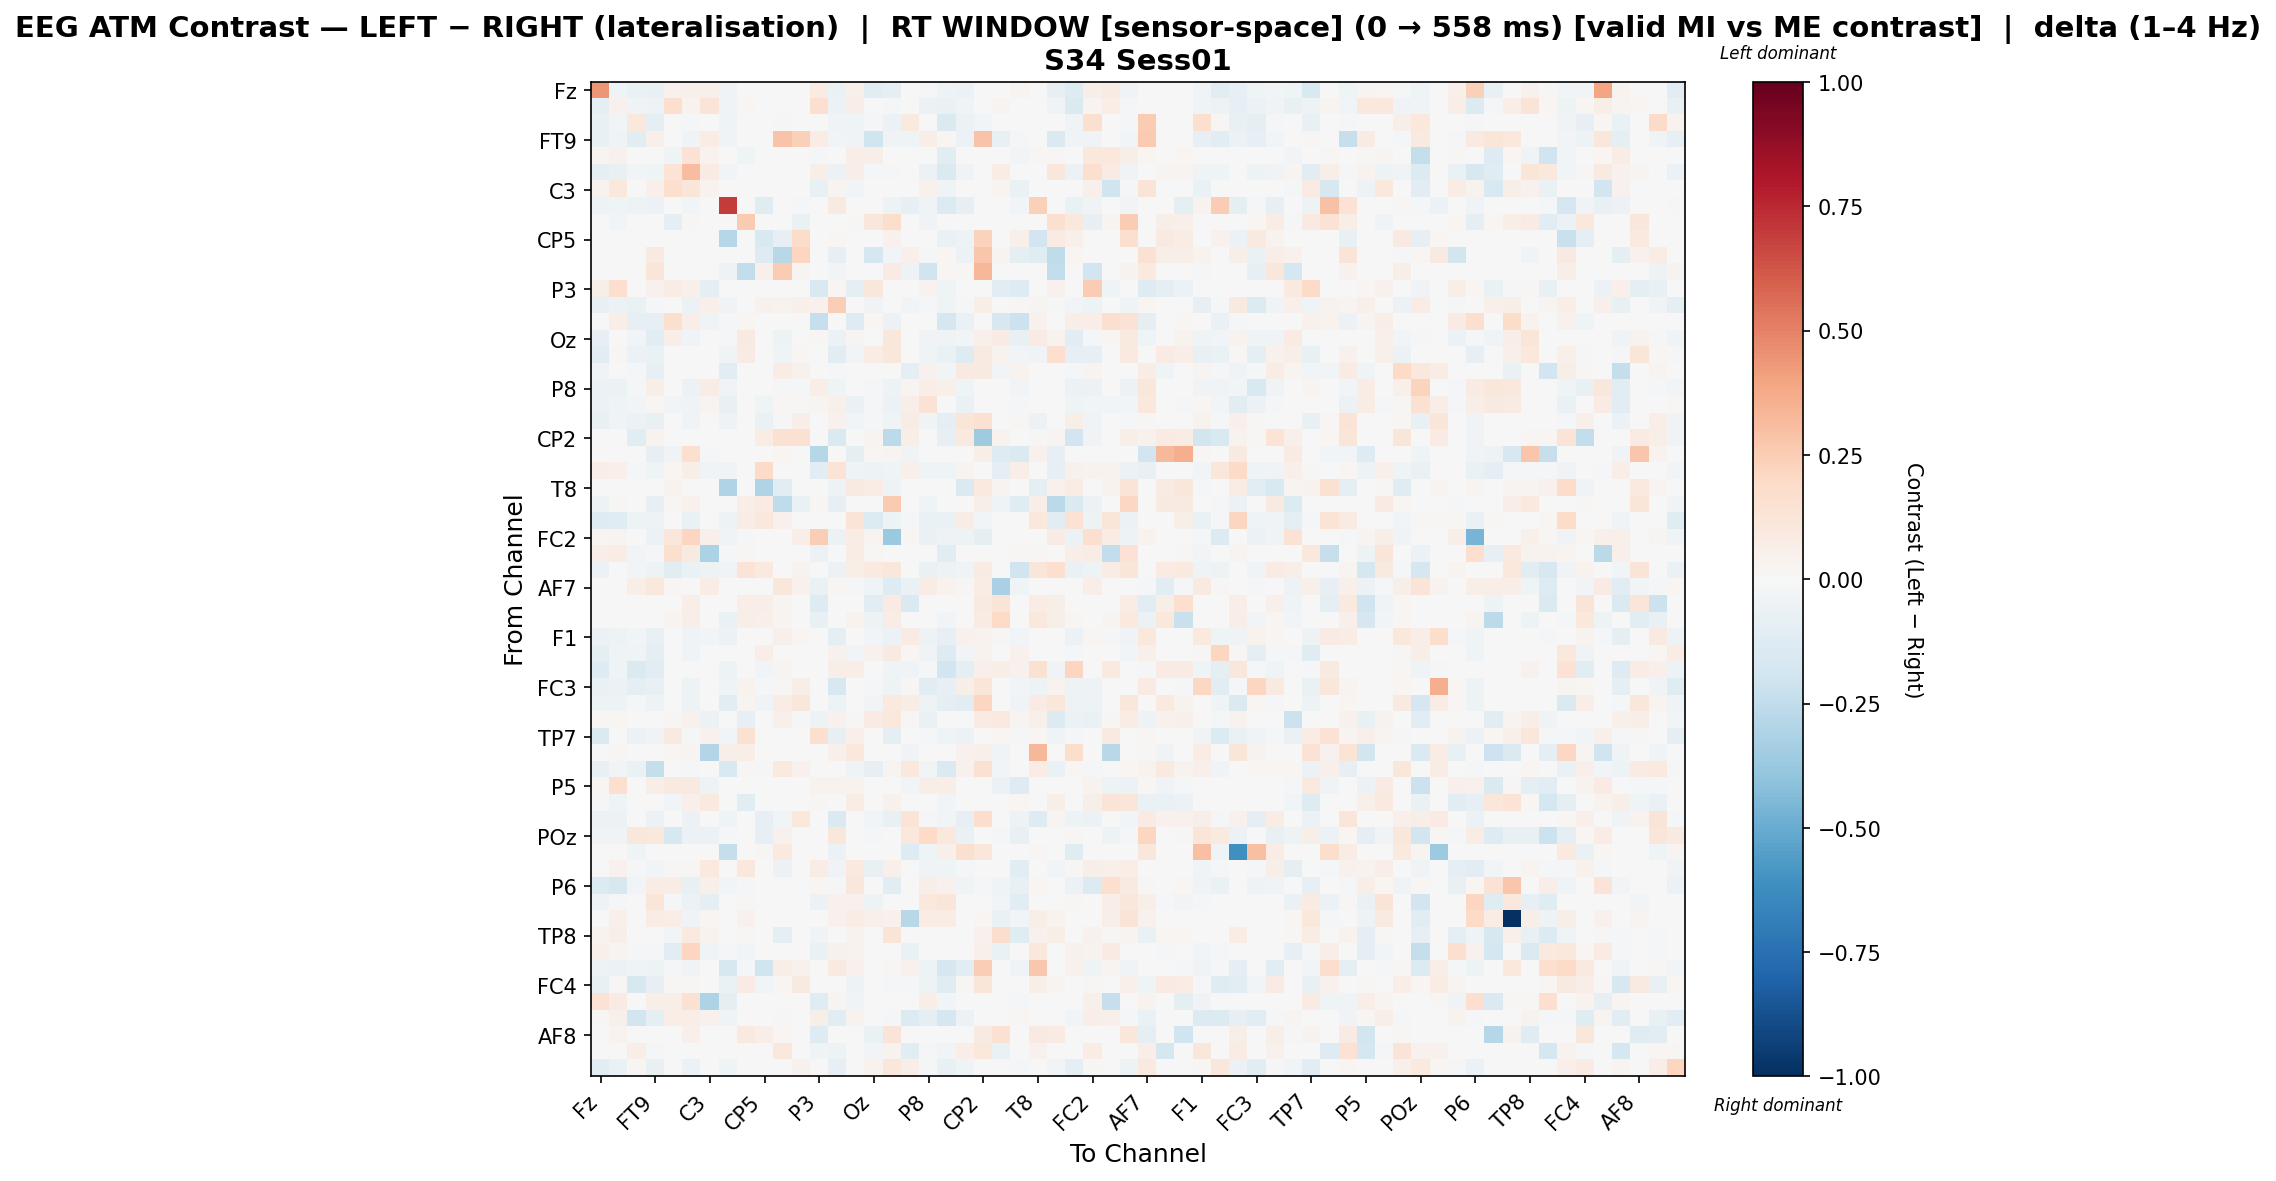

Source data for this figure (header and first rows):
, Fz, F3, F7, FT9, FC5, FC1, C3, T7, TP9, CP5, CP1, Pz, P3, P7, O1, Oz, O2, P4, P8, TP10, CP6, CP2, Cz
Fz, 0.4376, -0.0425, -0.06431, -0.07493, 0.04124, 0.05085, 0.0489, -0.03245, 0.0, 0.0, 0.0, 0.0, 0.08013, -0.06986, 0.05394, -0.1047, -0.09316, -0.005605, -0.01157, -0.05435, -0.06018, 0.0, 0.0
F3, -0.0893, 0.04424, -0.03386, -0.05344, 0.1716, 0.03497, 0.1274, -0.03712, 0.01739, 0.0, 0.0, 0.0, 0.1624, -0.05711, 0.06496, 0.006376, -0.01443, 0.0, -0.05752, -0.06723, -0.04365, 0.0, 0.02778
F7, -0.07689, -0.02971, 0.1035, -0.1001, 0.0, -0.02097, 0.0, -0.04089, 0.0, 0.0, 0.008778, 0.0, 0.0, -0.03478, -0.0395, -0.01398, -0.05732, 0.09604, 0.001144, -0.1453, -0.06082, -0.02525, 0.0
FT9, -0.07717, -0.03978, -0.107, 0.04843, 0.0, -0.0323, 0.07291, -0.03709, 0.0, 0.0, 0.288, 0.2387, 0.07376, -0.0304, -0.0323, -0.1996, -0.03708, -0.04573, 0.05707, 0.02128, -0.06102, 0.288, -0.07328
FC5, 0.02679, 0.04541, 0.0, 0.0, -0.04622, 0.1479, 0.03245, 0.0, -0.04295, 0.0, 0.0, 0.0, -0.01716, 0.0, 0.06664, 0.06231, 0.0, 0.0, 0.0, -0.1045, 0.0, 0.0, 0.002261
FC1, -0.09169, -0.07238, -0.02497, -0.04563, 0.1377, 0.3086, 0.08527, -0.02841, 0.006127, 0.0, 0.0, 0.0, 0.05788, -0.05854, 0.06553, -0.02023, -0.0205, 0.0, -0.05897, -0.1467, -0.03831, 0.0, 0.07363
C3, 0.03585, 0.1045, 0.0, 0.047, 0.1643, 0.1236, 0.0376, 0.0, 0.0, 0.0, 0.0, 0.0, -0.07252, 0.02842, -0.02784, 0.002186, 0.0, 0.0, 0.04482, -0.04348, 0.0, 0.0, 0.02616
T7, -0.05054, -0.04197, -0.0528, -0.05686, 0.0, -0.03069, 0.0, 0.7009, 0.0, -0.1201, 0.0, -0.01405, 0.0, 0.08615, -0.004683, -0.007671, -0.05209, -0.07917, -0.04242, -0.136, -0.08206, 0.0, 0.0
TP9, 0.0, -0.02673, 0.0, 0.0, -0.0956, 0.01174, 0.0, 0.0, 0.2627, 0.0, 0.0, -0.06459, 0.0, 0.0, 0.01409, 0.1098, 0.176, 0.0, -0.03875, 0.0, 0.0, 0.0, 0.0
CP5, 0.0, 0.0, 0.0, 0.0, 0.0, 0.0, 0.0, -0.282, 0.0, -0.152, -0.08371, 0.1864, 0.0, 0.01128, 0.0, 0.0, 0.04659, 0.0, 0.0, -0.06945, -0.05133, 0.2285, 0.0
CP1, 0.0, 0.0, 0.003428, 0.08683, 0.0, 0.0, 0.0, 0.0, 0.0, -0.1328, -0.276, 0.2176, 0.0, -0.07873, 0.0, -0.1767, -0.02555, 0.0485, -0.0166, 0.02144, -0.06015, 0.278, 0.02742
Pz, 0.0, 0.0, 0.0, 0.1228, 0.0, 0.0, 0.0, -0.05435, -0.2463, 0.05141, 0.2516, 0.03002, 0.0, -0.02846, 0.0, 0.0, 0.08502, -0.05192, -0.1965, 0.01765, 0.01125, 0.3353, 0.0
P3, 0.05906, 0.1654, 0.0, 0.04177, 0.0778, 0.05204, -0.09621, 0.0, 0.0, 0.0, 0.0, 0.0, -0.1526, 0.02305, -0.09031, 0.1151, 0.0, 0.0, 0.03745, -0.04069, 0.0, 0.0, -0.1031
P7, -0.07168, -0.05898, -0.06603, -0.01597, 0.0, -0.05813, 0.04807, -0.03145, 0.0, 0.04041, 0.03371, 0.04815, 0.04422, 0.243, 0.0, -0.03733, -0.005534, -0.0287, -0.02335, -0.03994, -0.008833, 0.06736, 0.0
O1, -0.006523, 0.06775, -0.08549, -0.08178, 0.1622, 0.06313, -0.03166, -0.0148, 0.01851, 0.0, 0.0, 0.0, -0.2327, 0.0, -0.126, 0.01899, -0.05947, 0.0, 0.0, -0.1717, -0.06393, 0.0, -0.1628
Oz, -0.07869, -0.000128, -0.02897, -0.1073, 0.06401, -0.03783, 0.002409, -0.01207, 0.08912, 0.0, -0.04962, 0.0, 0.01288, -0.05651, 0.03051, 0.007734, 0.1104, 0.0, -0.03783, -0.03702, -0.03058, 0.04943, 0.0849
O2, -0.1035, 0.01202, -0.05508, -0.06368, 0.0, 0.007085, 0.0, -0.038, 0.08215, 0.001496, -0.04239, 0.02131, 0.0, -0.112, -0.02685, 0.07578, 0.1116, 0.0, -0.03959, -0.06988, -0.1269, 0.08632, 0.0316
P4, -0.03882, -0.003697, -0.01775, -0.08306, 0.0, 0.0, 0.0, -0.1146, 0.0, 0.0, 0.07576, 0.04251, 0.0, -0.02316, 0.0, 0.0, 0.0, -0.09591, 0.04119, -0.02525, 0.09321, 0.08689, -0.02773
P8, -0.05517, -0.05888, -0.01935, 0.05739, 0.0, -0.05804, 0.07349, -0.03842, -0.006681, 0.0, -0.01695, -0.01939, 0.06982, -0.04491, 0.0, -0.01963, -0.04802, 0.02802, 0.06255, 0.05103, -0.04468, 0.0, 0.0
TP10, -0.05873, -0.04233, -0.03086, 0.01647, -0.03024, -0.03772, 0.02425, -0.07221, 0.0, -0.04326, 0.0192, 0.01344, 0.02922, 0.05059, -0.06619, -0.01353, -0.05929, 0.06781, 0.1481, -0.007251, -0.06575, 0.001323, 0.0
CP6, -0.07345, -0.03852, -0.06193, -0.07345, 0.0, -0.03276, 0.0, -0.05288, 0.0, -0.06542, -0.008804, 0.06873, 0.0, 0.04022, -0.03024, -0.0144, -0.04116, 0.07733, -0.03852, -0.09304, 0.1243, 0.1538, 0.0
CP2, 0.0, 0.0, -0.1079, 0.0349, 0.0, 0.0, 0.0, 0.0, 0.0, 0.07575, 0.1514, 0.1515, 0.0, -0.1419, 0.0, 0.02617, -0.2637, 0.06445, 0.0, -0.07815, 0.1002, -0.354, 0.0349
Cz, 0.0, 0.006654, 0.0, -0.08004, -0.03345, 0.158, -0.01854, 0.0, 0.0, 0.0, 0.0183, 0.0, -0.2846, 0.0, -0.09708, 0.02227, 0.03075, -0.03154, 0.0, 0.0, 0.0, 0.06155, -0.13
C4, 0.06375, 0.05215, -0.01886, -0.04017, 0.0224, 0.05949, -0.03383, -0.03247, 0.0, 0.1953, -7.800642587216517e-05, 0.0, -0.1071, 0.1375, -0.04465, -0.05393, -0.04017, 0.04771, -0.04017, -0.04017, 0.02859, 0.0, -0.0874
T8, 0.0, 0.0, 0.0, 0.0, 0.03144, 0.0, 0.003628, -0.3028, 0.0, -0.2992, -0.1051, 0.0, 0.0, -0.0529, 0.09191, 0.07434, -0.04739, 0.0, 0.0, 0.0, -0.1472, 0.09379, 0.0296
FT10, -0.05431, 0.009129, 0.0, -0.08419, 0.009446, 0.04523, 0.0, 0.0, 0.06295, 0.08108, -0.2516, -0.06989, 0.01338, -0.07886, 0.0, -0.003191, 0.2615, 0.0, -0.04193, 0.0, 0.0, 0.06014, -0.04255
FC6, -0.1279, -0.1228, -0.0502, -0.05332, 0.0, -0.06435, 0.0, -0.05388, 0.07414, 0.1071, 0.04563, 0.0, 0.0, 0.003404, 0.1326, -0.1334, -0.05335, -0.02274, -0.06711, -0.06434, 0.07097, -0.02963, 0.0
FC2, 0.02316, 0.02865, 0.00228, -0.05538, 0.1118, 0.2145, 0.05378, -0.03611, -0.01637, 0.0, 0.0, 0.06607, 0.2432, -0.05634, 0.07402, 0.02479, -0.3715, 0.01809, -0.06356, -0.05104, -0.04719, -0.09497, 0.0
F4, 0.06732, 0.07389, -0.02493, -0.01926, 0.1595, 0.08911, -0.3168, -0.01759, 0.02044, 0.0, 0.0, 0.0, -0.06186, 0.0, 0.07588, 0.0154, 0.0, 0.0, 0.0, -0.1133, 0.0, 0.0, 0.0
F8, -0.0624, -0.0073, -0.0272, -0.0528, -0.104, -0.06364, -0.05413, -0.03146, 0.1396, 0.09902, 0.0, 0.03327, 0.0, -0.0576, 0.06964, 0.09642, 0.1118, 0.0, -0.06933, -0.048, -0.04231, 0.07849, 0.0
AF7, 0.0, 0.0, 0.0692, 0.105, 0.01535, 0.0, 0.07702, 0.0, 0.0, 0.0, 0.1099, 0.04041, -0.06545, 0.01721, -0.0197, -0.04679, -0.1299, -0.06533, 0.07479, 0.03269, 0.008082, 0.07677, -0.3261
AF3, 0.0, 0.0, 0.0, 0.0, 0.0, 0.06578, 0.0, 0.0, 0.06694, 0.05983, 0.02522, 0.0, -0.1282, 0.0, 0.0, -0.1053, 0.08158, -0.147, 0.0, 0.0, 0.0, 0.08603, 0.1319
AFz, 0.0, 0.0, 0.0, 0.0, 0.02598, 0.05697, 0.002998, -0.06613, 0.05497, 0.05283, 0.02406, 0.0, -0.07253, 0.0, 0.03498, -0.04746, 0.07585, 0.0, 0.0, -0.02773, 0.0, 0.08578, 0.2025
F1, -0.05575, -0.0476, -0.02812, -0.07598, 0.0, -0.03688, -0.0297, -0.05685, 0.0, 0.0, 0.05424, 0.01571, 0.0, -0.09159, 0.0, -0.0253, -0.05811, 0.08179, -0.05215, -0.08527, 0.04298, 0.03231, 0.01522
F5, -0.09625, -0.04012, -0.04124, -0.09143, 0.0, -0.03229, 0.0, -0.006253, 0.0, 0.06597, 0.0, 0.0, 0.0, 0.04528, -0.02633, 0.04251, 0.08605, 0.02253, -0.03353, -0.1309, -0.02745, 0.03528, 0.0
FT7, -0.1303, -0.0421, -0.143, -0.1067, 0.0, 0.0, 0.0, -0.0491, 0.0, -0.02865, 0.02958, 0.0, 0.0, 0.06662, 0.06769, 0.001889, -0.03964, -0.0387, -0.01494, -0.1916, -0.08675, 0.05131, 0.06398
FC3, -0.06624, -0.05911, -0.09465, -0.07549, 0.0, -0.04989, 0.0, -0.04301, 0.03327, -0.01008, 0.01339, 0.06908, 0.0, -0.1612, 0.0, -0.0197, -0.05208, 0.0121, -0.1086, -0.07826, 0.05755, 0.1184, 0.0
C1, -0.04755, -0.04755, -0.0208, -0.04755, 0.0, -0.04755, 0.0, -0.1071, 0.03017, -0.03522, 0.07514, 0.1141, 0.0, -0.04755, 0.0, -0.02794, 0.09857, 0.07719, -0.04755, -0.08925, -0.1016, 0.2131, 0.0
C5, 0.01244, 0.02019, 0.0, 0.0, 0.01142, 0.04556, -0.05847, 0.0, -0.08285, 0.0, 0.05453, -0.02227, -0.05011, 0.04627, 0.01519, 0.07923, 0.1075, 0.01305, -0.06375, 0.0, 0.0, 0.08155, 0.09598
TP7, -0.1462, -0.005386, -0.05947, -0.03534, 0.08729, -0.01244, 0.04547, -0.02872, 0.1509, 0.0, 0.0, 0.0, 0.1605, -0.08324, 0.04712, -0.0001709, -0.08603, -0.003346, -0.01181, -0.03988, -0.05688, 0.0, 0.02255
CP3, 0.0, 0.00966, 0.0, 0.0, 0.0161, 0.03005, -0.2922, 0.05584, 0.0644, 0.0, 0.0, 0.0, 0.0, 0.0483, 0.1022, 0.0, 0.0, -0.0375, 0.0, 0.0, 0.03994, 0.05152, -0.03177
P1, -0.0718, -0.02984, -0.06723, -0.2349, 0.0, -0.01818, 0.0, -0.1543, 0.01286, -0.01701, 0.09664, 0.04241, 0.0, 0.004409, -0.04599, -0.0829, 0.03091, 0.1053, -0.0303, -0.141, 0.04272, 0.1514, -0.03071
P5, 0.02336, 0.1676, 0.0, 0.06444, 0.08953, 0.08929, -0.04739, 0.0, -0.001006, 0.0, 0.0, 0.0, 0.03876, 0.03382, 0.03254, 0.0, 0.0, -0.02616, 0.05551, 0.06739, 0.0, 0.0, -0.06137
PO7, -0.01762, -0.04437, 0.0, 0.0, -0.02658, 0.04747, 0.09995, 0.0, -0.1064, 0.0, 0.0, 0.0, 0.01156, 0.0, 0.0777, -0.0005039, 0.04022, 0.0, 0.0, -0.03009, 0.0, 0.0, 0.0
PO3, -0.05537, -0.05537, 0.00637, -0.05537, 0.0, -0.05537, 0.0, -0.04173, 0.0, -0.07859, -0.02965, 0.1058, 0.0, -0.1458, 0.0, -0.02373, -0.07477, 0.1388, -0.02228, -0.02594, -0.08479, 0.1782, 0.0
POz, -0.03228, -0.03228, 0.1109, 0.1085, -0.1607, -0.05926, -0.05948, -0.009224, 0.0, -0.07932, 0.04134, 0.0, 0.005852, 0.1098, 0.0, -0.009991, 0.0, 0.1019, 0.2006, 0.1046, -0.06964, 0.0, -0.0109
PO4, 0.0, 0.0, -0.03984, 0.0, 0.0, 0.0, 0.0, -0.2348, 0.0, 0.00812, 0.1007, 0.002984, 0.0, -0.05644, 0.0, 0.0, 0.0, -0.1257, -0.03984, 0.04797, 0.1618, 0.1104, 0.0
PO8, 0.002153, 0.03958, -0.01756, -0.0237, 0.01298, 0.0135, 0.1014, 0.0, 0.1065, 0.0, -0.05706, 0.0, 0.07205, -0.0316, 0.09393, -0.07693, 0.04864, 0.0, -0.03863, -0.04106, -0.008778, 0.0, 0.0
P6, -0.1398, -0.1567, -0.02764, 0.07047, 0.07555, -0.07747, 0.04968, -0.03104, -0.01616, 0.0, 0.0, 0.0, 0.02029, -0.009148, 0.1115, 0.0001699, -0.1165, 0.0, 0.05642, 0.0412, -0.04082, -0.02009, -0.04018
CPz, -0.04804, -0.01301, 0.0, 0.1196, -0.0138, -0.0586, -0.08781, 0.0, 0.0146, 0.0, 0.0, 0.0, -0.05652, 0.04463, 0.04148, -0.04772, 0.0, 0.0, 0.1078, 0.1223, 0.0, 0.0, -0.02434
CP4, 0.0, 0.05238, 0.0, 0.07753, 0.06652, -0.03291, 0.02086, 0.0, 0.04184, 0.0, 0.0, 0.0, 0.005571, 0.0451, 0.07717, 0.04984, 0.04184, -0.2764, 0.07445, 0.07753, 0.0, 0.01589, -0.06777
TP8, 0.03694, 0.05939, 0.0, 0.0, -0.02872, 0.09798, 0.03135, 0.0, 0.008987, 0.0, -0.09271, 0.0, -0.03846, 0.0, 0.03694, 0.001085, 0.1308, 0.0, 0.0, 0.0, 0.0, 0.04421, 0.1751
C6, 0.051, 0.02359, -0.0142, -0.0142, -0.1061, 0.2145, -0.03166, -0.02163, -0.02772, 0.0, 0.0, 0.0, -0.0654, 0.04376, 0.03774, 0.0, 0.0, -0.0703, 0.0, 0.0, 0.0, 0.04762, -0.06277
C2, -0.05197, -0.06196, -0.04447, -0.05197, -0.01249, -0.03698, 0.0, -0.1598, -0.01249, -0.2018, 0.06678, 0.03922, 0.0, 0.0905, 0.04293, 0.001227, 0.0144, 0.04629, -0.04997, -0.1666, -0.1021, 0.2499, 0.0
FC4, -0.07148, 0.01305, -0.1588, -0.08058, 0.01305, 0.01305, 0.0, -0.06973, 0.07992, -0.02354, 0.02223, 0.08622, 0.0, -0.006488, -0.05056, 0.0, -0.02286, -0.0208, -0.05161, -0.1175, 0.01441, 0.119, 0.0
FT8, 0.145, 0.08562, 0.003541, 0.06727, 0.05702, 0.1515, -0.3095, -0.09362, 0.0, 0.0, 0.0, 0.0, -0.1179, 0.02681, -0.0348, 0.0, 0.0, 0.0, 0.07011, -0.02665, 0.0, 0.0, 0.0
F6, 0.01511, 0.04752, -0.1829, -0.09279, 0.06714, 0.06381, 0.04457, -0.04397, 0.0, 0.0, -0.01276, 0.0, 0.05867, -0.1039, 0.03158, -0.003909, -0.02225, -0.1373, -0.0863, -0.1645, -0.05539, 0.0, -0.004699
AF8, 0.0, 0.03648, 0.0, 0.0, 0.0, 0.05072, 0.0, 0.0, 0.09878, 0.06771, 0.02031, 0.0, -0.129, 0.0, 0.0, -0.06944, 0.1286, 0.0, 0.0, 0.0, 0.0, 0.08663, 0.1497
AF4, 0.0, 0.0, 0.06614, -0.01376, 0.0, 0.0, 0.0, 0.0, 0.0, 0.0, 0.1034, 0.002247, -0.04665, -0.04755, 0.0, -0.02646, 0.03279, -0.1156, -0.02101, -0.02603, 0.06983, 0.1077, -0.06814
F2, -0.1028, -0.06615, 0.02091, -0.07587, 0.0, -0.05614, 0.0, -0.03956, 0.0, 0.0, 0.0, 0.04388, 0.0, -0.07881, 0.0, 0.03842, 0.1144, 0.06329, -0.008125, -0.07564, -0.04385, -0.004494, 0.0
